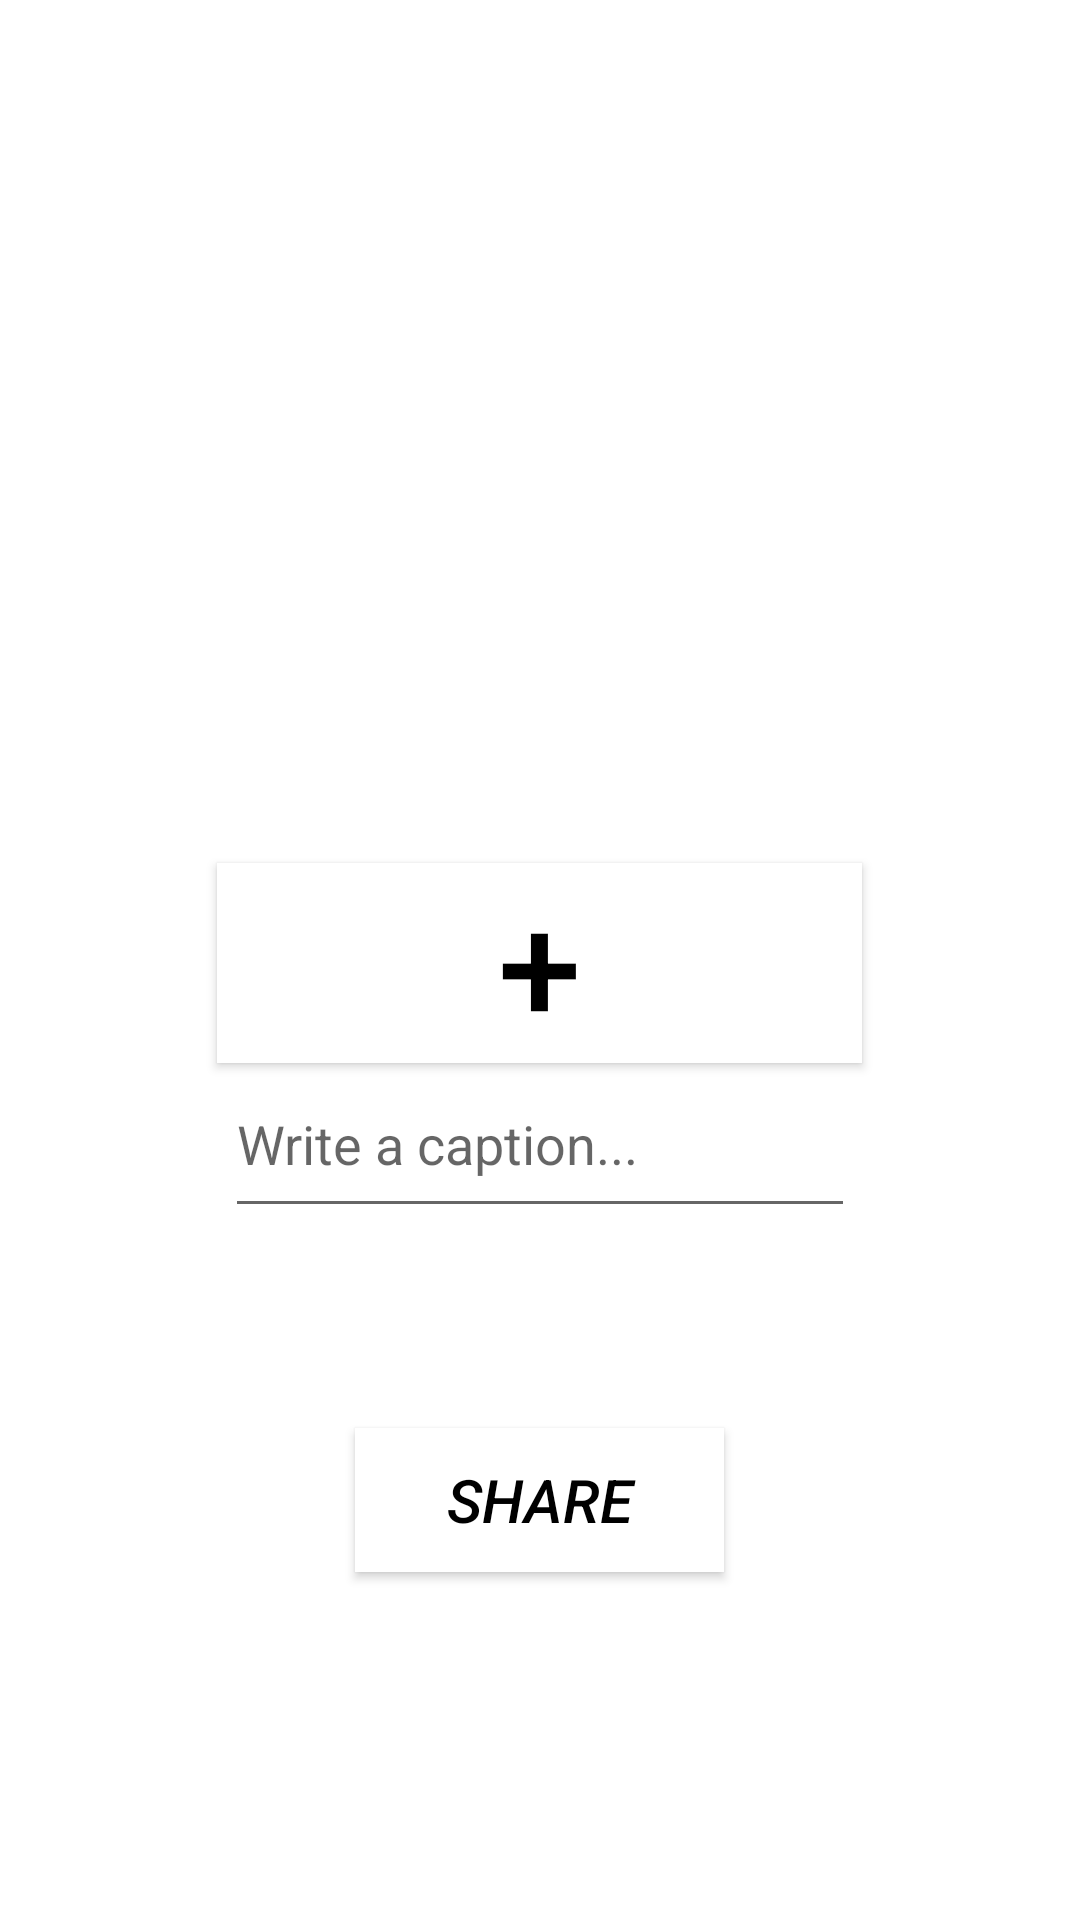

Android layout source for this screen:
<!-- AndroidManifest.xml: application theme AppTheme -->
<!-- res/layout/fragment_add_post.xml -->
<?xml version="1.0" encoding="utf-8"?>
<FrameLayout xmlns:android="http://schemas.android.com/apk/res/android"
    xmlns:tools="http://schemas.android.com/tools"
    android:layout_width="match_parent"
    android:layout_height="match_parent"
    xmlns:app="http://schemas.android.com/apk/res-auto"
    android:background="@color/white"
    tools:context=".AddPostFragment">

    <ImageView
        android:id="@+id/ivPreview"
        android:layout_width="200dp"
        android:layout_height="200dp"
        android:layout_alignParentTop="true"
        android:layout_gravity="center"
        android:layout_marginTop="-150dp"

        android:scaleType="centerCrop"
        app:srcCompat="@drawable/camera_shadow_fill" />

    <Button
        android:id="@+id/btnCamera"
        android:layout_width="215dp"
        android:layout_height="wrap_content"
        android:layout_alignParentTop="true"
        android:layout_gravity="center"
        android:layout_marginTop="1dp"
        android:background="@color/white"
        android:text="+"
        android:textColor="@color/black"
        android:textSize="50sp" />

    <Button
        android:id="@+id/btnPost"
        android:layout_width="123dp"
        android:layout_height="wrap_content"
        android:layout_gravity="center"
        android:layout_marginTop="180dp"
        android:background="@android:color/white"
        android:text="Share"
        android:textColor="@color/black"
        android:textSize="20sp"
        android:textStyle="italic" />

    <EditText
        android:id="@+id/etDescription"
        android:layout_width="wrap_content"
        android:layout_height="59dp"
        android:layout_gravity= "center"
        android:layout_marginTop="60dp"
        android:inputType="textMultiLine"
        android:ems="10"
        android:textColor="@color/black"
        android:hint="Write a caption..." />

    <ProgressBar
        android:id="@+id/pbLoading"
        android:layout_width="100dp"
        android:layout_height="100dp"
        android:layout_alignParentTop="true"
        android:indeterminate="true"
        android:indeterminateDrawable="@xml/progress"
        android:visibility="invisible"
        android:layout_gravity="center"
        android:layout_marginTop="-150dp" />

</FrameLayout>
<!-- resources referenced by this layout -->
<resources>
  <color name="black">#ff000000</color>
  <color name="white">#ffffffff</color>
  <style name="AppTheme" parent="Theme.AppCompat.Light.NoActionBar">
          
          <item name="colorPrimary">@color/colorPrimary</item>
          <item name="colorPrimaryDark">@color/colorPrimaryDark</item>
          <item name="colorAccent">@color/colorAccent</item>
      </style>
  <color name="colorPrimary">#000000</color>
  <color name="colorPrimaryDark">#000000</color>
  <color name="colorAccent">#FF4081</color>
</resources>
